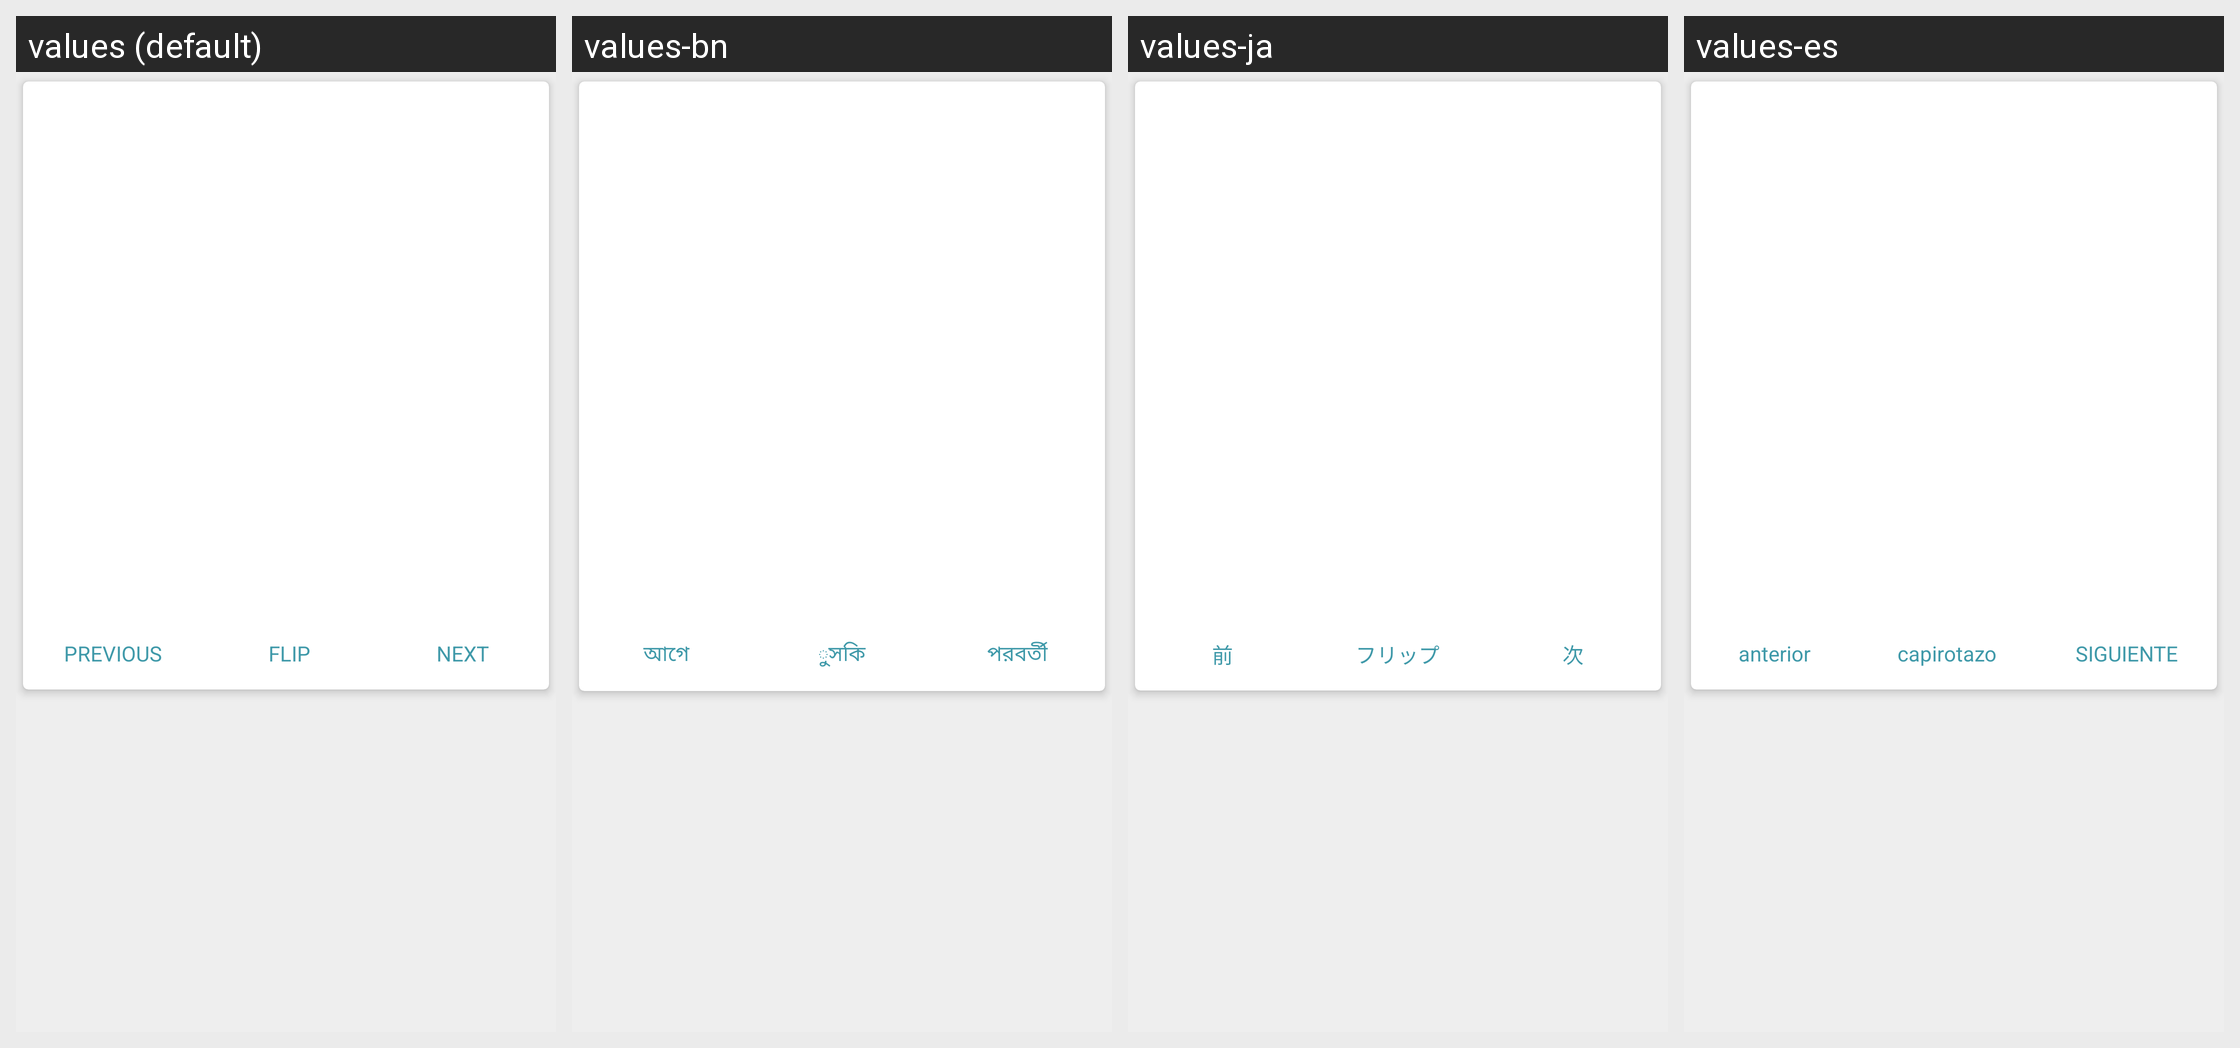

The Android screen above is rendered under several locales of the same app. Produce the string resources it draws, with the default and per-locale values.
Android screen res/layout/content_main_flash.xml rendered under 4 locales, left to right: values (default), values-bn, values-ja, values-es. Device: Nexus 5 (rendered at 1080×1920; each locale shown at half size, 540×960, under a caption strip naming it); theme AppTheme.
Other locales in the repository, not shown: values-hi.
Strings drawn on this screen, with the default value and each locale's value (text and hints the layout hard-codes, and strings that could not be matched under every locale, appear in the picture but are not listed):

previous_flash
  values: PREVIOUS
  values-bn: আগে
  values-ja: 前
  values-es: anterior

flip_flash
  values: FLIP
  values-bn: ুসকি
  values-ja: フリップ
  values-es: capirotazo

next_flash
  values: NEXT
  values-bn: পরবর্তী
  values-ja: 次
  values-es: SIGUIENTE
